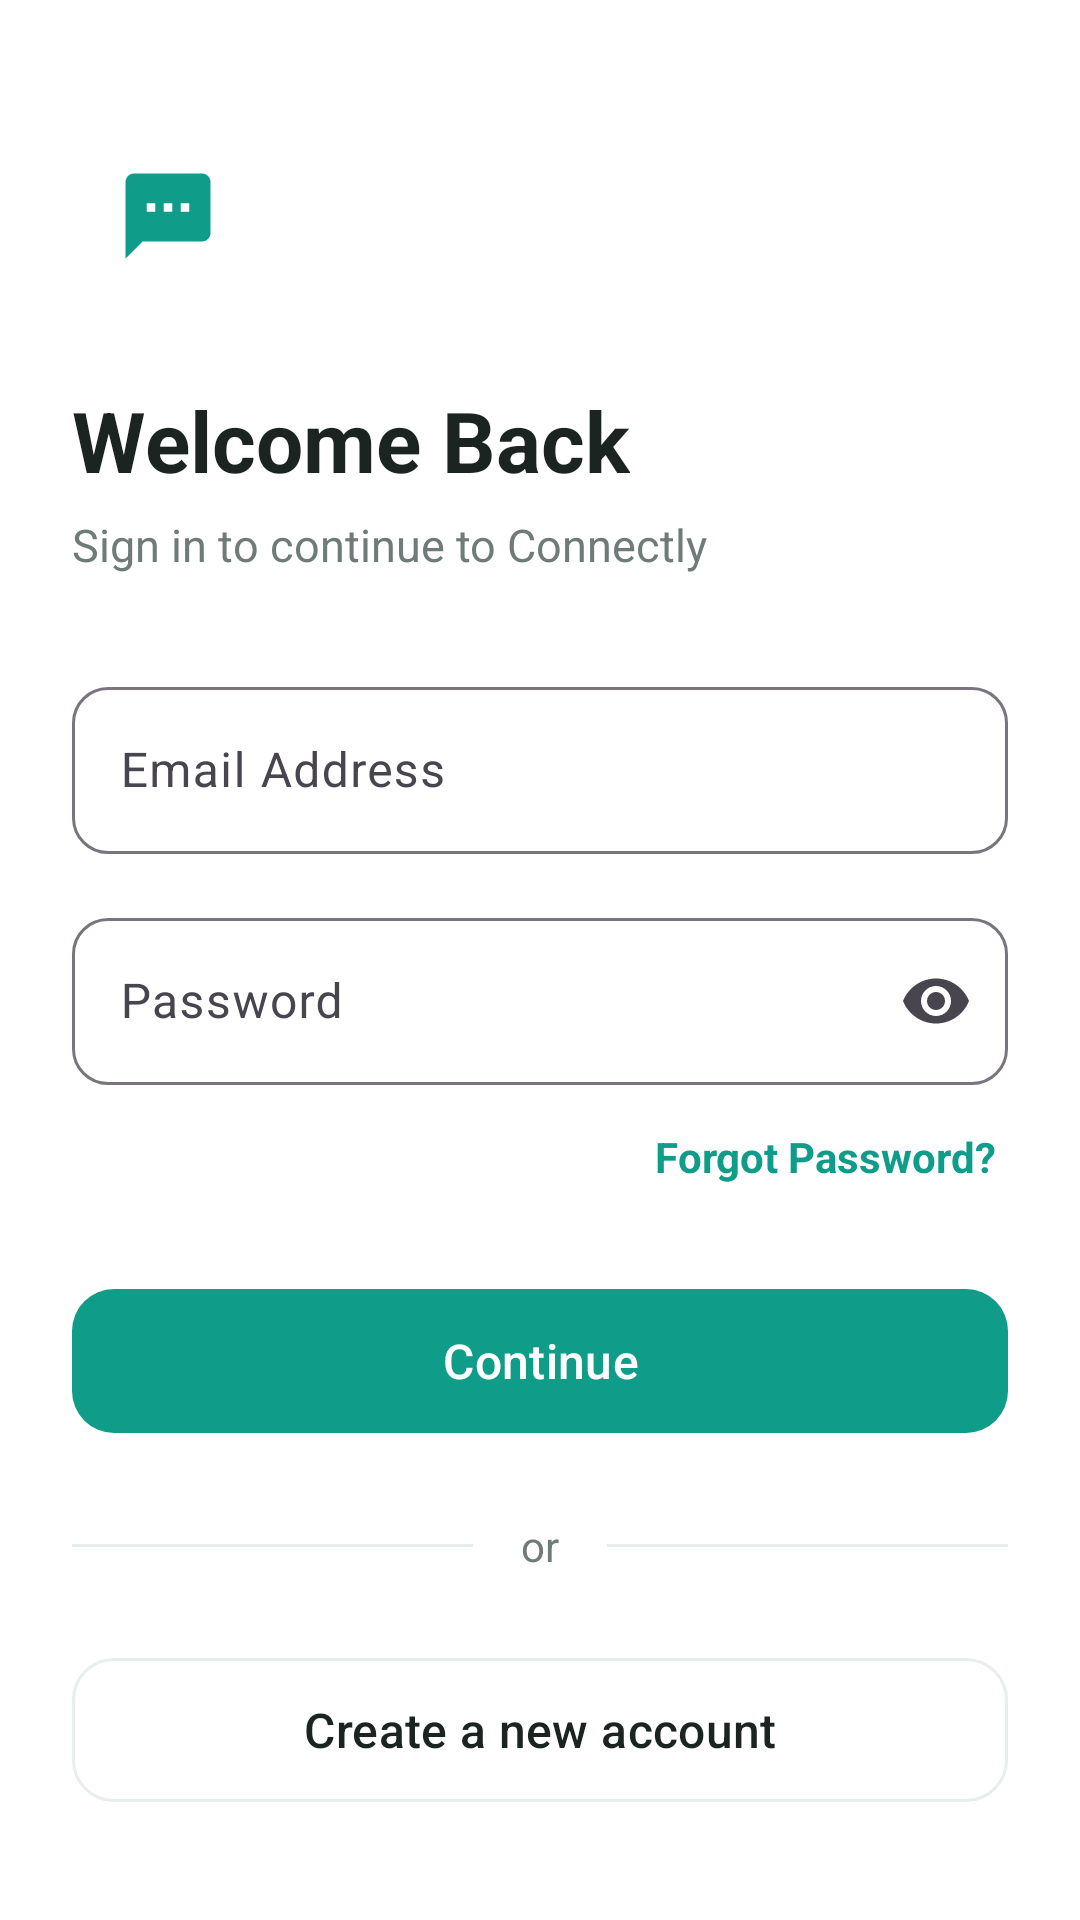

Write the Android layout XML for this screen, with the resource values it uses.
<!-- AndroidManifest.xml: application theme Theme.ChatApplication -->
<!-- res/layout/fragment_login.xml -->
<?xml version="1.0" encoding="utf-8"?>
<ScrollView xmlns:android="http://schemas.android.com/apk/res/android"
    xmlns:app="http://schemas.android.com/apk/res-auto"
    xmlns:tools="http://schemas.android.com/tools"
    android:layout_width="match_parent"
    android:layout_height="match_parent"
    android:background="@color/screen_background"
    android:fillViewport="true"
    tools:context=".fragments.authentication.LoginFragment">

    <LinearLayout
        android:layout_width="match_parent"
        android:layout_height="wrap_content"
        android:orientation="vertical"
        android:paddingHorizontal="24dp"
        android:paddingBottom="24dp">

        <FrameLayout
            android:layout_width="64dp"
            android:layout_height="64dp"
            android:layout_marginTop="40dp"
            android:background="@drawable/bg_empty_illustration">

            <ImageView
                android:layout_width="34dp"
                android:layout_height="34dp"
                android:layout_gravity="center"
                android:importantForAccessibility="no"
                android:src="@drawable/ic_logo"
                app:tint="@color/brand_primary" />
        </FrameLayout>

        <TextView
            android:layout_width="wrap_content"
            android:layout_height="wrap_content"
            android:layout_marginTop="24dp"
            android:text="@string/welcome_back"
            android:textColor="@color/text_primary"
            android:textSize="28sp"
            android:textStyle="bold" />

        <TextView
            android:layout_width="wrap_content"
            android:layout_height="wrap_content"
            android:layout_marginTop="6dp"
            android:text="@string/sign_in_subtitle"
            android:textColor="@color/text_secondary"
            android:textSize="15sp" />

        <com.google.android.material.textfield.TextInputLayout
            android:id="@+id/tilEmail"
            style="@style/Widget.Material3.TextInputLayout.OutlinedBox"
            android:layout_width="match_parent"
            android:layout_height="wrap_content"
            android:layout_marginTop="32dp"
            android:hint="@string/email_address"
            app:boxCornerRadiusBottomEnd="12dp"
            app:boxCornerRadiusBottomStart="12dp"
            app:boxCornerRadiusTopEnd="12dp"
            app:boxCornerRadiusTopStart="12dp"
            app:startIconDrawable="@drawable/ic_email">

            <com.google.android.material.textfield.TextInputEditText
                android:id="@+id/etEmail"
                android:layout_width="match_parent"
                android:layout_height="wrap_content"
                android:autofillHints="emailAddress"
                android:imeOptions="actionNext"
                android:inputType="textEmailAddress"
                android:maxLines="1" />
        </com.google.android.material.textfield.TextInputLayout>

        <com.google.android.material.textfield.TextInputLayout
            android:id="@+id/tilPassword"
            style="@style/Widget.Material3.TextInputLayout.OutlinedBox"
            android:layout_width="match_parent"
            android:layout_height="wrap_content"
            android:layout_marginTop="16dp"
            android:hint="@string/password"
            app:boxCornerRadiusBottomEnd="12dp"
            app:boxCornerRadiusBottomStart="12dp"
            app:boxCornerRadiusTopEnd="12dp"
            app:boxCornerRadiusTopStart="12dp"
            app:endIconMode="password_toggle"
            app:startIconDrawable="@drawable/ic_lock">

            <com.google.android.material.textfield.TextInputEditText
                android:id="@+id/etPassword"
                android:layout_width="match_parent"
                android:layout_height="wrap_content"
                android:autofillHints="password"
                android:imeOptions="actionDone"
                android:inputType="textPassword"
                android:maxLines="1" />
        </com.google.android.material.textfield.TextInputLayout>

        <TextView
            android:id="@+id/txtForgotPassword"
            android:layout_width="wrap_content"
            android:layout_height="40dp"
            android:layout_gravity="end"
            android:layout_marginTop="4dp"
            android:background="?attr/selectableItemBackground"
            android:gravity="center"
            android:paddingHorizontal="4dp"
            android:text="@string/forgot_passwords"
            android:textColor="@color/brand_primary"
            android:textSize="14sp"
            android:textStyle="bold" />

        <FrameLayout
            android:layout_width="match_parent"
            android:layout_height="wrap_content"
            android:layout_marginTop="20dp">

            <com.google.android.material.button.MaterialButton
                android:id="@+id/btLogin"
                android:layout_width="match_parent"
                android:layout_height="56dp"
                android:text="@string/continue_label"
                android:textSize="16sp"
                app:cornerRadius="14dp" />

            <ProgressBar
                android:id="@+id/progressLogin"
                android:layout_width="28dp"
                android:layout_height="28dp"
                android:layout_gravity="center"
                android:elevation="12dp"
                android:indeterminateTint="@color/white"
                android:visibility="gone" />
        </FrameLayout>

        <LinearLayout
            android:layout_width="match_parent"
            android:layout_height="wrap_content"
            android:layout_marginVertical="24dp"
            android:gravity="center_vertical"
            android:orientation="horizontal">

            <View
                android:layout_width="0dp"
                android:layout_height="1dp"
                android:layout_weight="1"
                android:background="@color/divider" />

            <TextView
                android:layout_width="wrap_content"
                android:layout_height="wrap_content"
                android:paddingHorizontal="16dp"
                android:text="@string/or"
                android:textColor="@color/text_secondary" />

            <View
                android:layout_width="0dp"
                android:layout_height="1dp"
                android:layout_weight="1"
                android:background="@color/divider" />
        </LinearLayout>

        <com.google.android.material.button.MaterialButton
            android:id="@+id/btnCreateAccount"
            style="@style/Widget.Material3.Button.OutlinedButton"
            android:layout_width="match_parent"
            android:layout_height="56dp"
            android:text="@string/create_account"
            android:textColor="@color/text_primary"
            android:textSize="16sp"
            app:cornerRadius="14dp"
            app:strokeColor="@color/divider" />
    </LinearLayout>
</ScrollView>
<!-- resources referenced by this layout -->
<resources>
  <color name="brand_primary">#0F9D8A</color>
  <color name="divider">#E7EEEC</color>
  <color name="screen_background">#FFFFFF</color>
  <color name="text_primary">#1B2421</color>
  <color name="text_secondary">#6E7B78</color>
  <color name="white">#FFFFFFFF</color>
  <!-- drawable ic_logo (drawable) -->
  <?xml version="1.0" encoding="utf-8"?>
  <vector xmlns:android="http://schemas.android.com/apk/res/android"
      android:width="24dp"
      android:height="24dp"
      android:tint="?attr/colorControlNormal"
      android:viewportWidth="24"
      android:viewportHeight="24">
      <path
          android:fillColor="@android:color/white"
          android:pathData="M20,2H4c-1.1,0 -1.99,0.9 -1.99,2L2,22l4,-4h14c1.1,0 2,-0.9 2,-2V4c0,-1.1 -0.9,-2 -2,-2zM9,11H7V9h2v2zM13,11h-2V9h2v2zM17,11h-2V9h2v2z" />
  </vector>
  <string name="continue_label">Continue</string>
  <string name="create_account">Create a new account</string>
  <string name="email_address">Email Address</string>
  <string name="forgot_passwords">Forgot Password?</string>
  <string name="or">or</string>
  <string name="password">Password</string>
  <string name="sign_in_subtitle">Sign in to continue to Connectly</string>
  <string name="welcome_back">Welcome Back</string>
  <style name="Theme.ChatApplication" parent="Base.Theme.ChatApplication" />
  <style name="Base.Theme.ChatApplication" parent="Theme.Material3.DayNight.NoActionBar">
          <item name="colorPrimary">@color/brand_primary</item>
          <item name="colorOnPrimary">@color/white</item>
          <item name="colorPrimaryContainer">@color/brand_container</item>
          <item name="colorOnPrimaryContainer">@color/brand_primary_dark</item>
          <item name="colorSecondaryContainer">@color/brand_container</item>
          <item name="colorOnSecondaryContainer">@color/brand_primary_dark</item>
          <item name="android:colorBackground">@color/screen_background</item>
          <item name="colorSurface">@color/screen_background</item>
      </style>
  <color name="brand_container">#DDF4EF</color>
  <color name="brand_primary_dark">#0B7A6B</color>
</resources>
